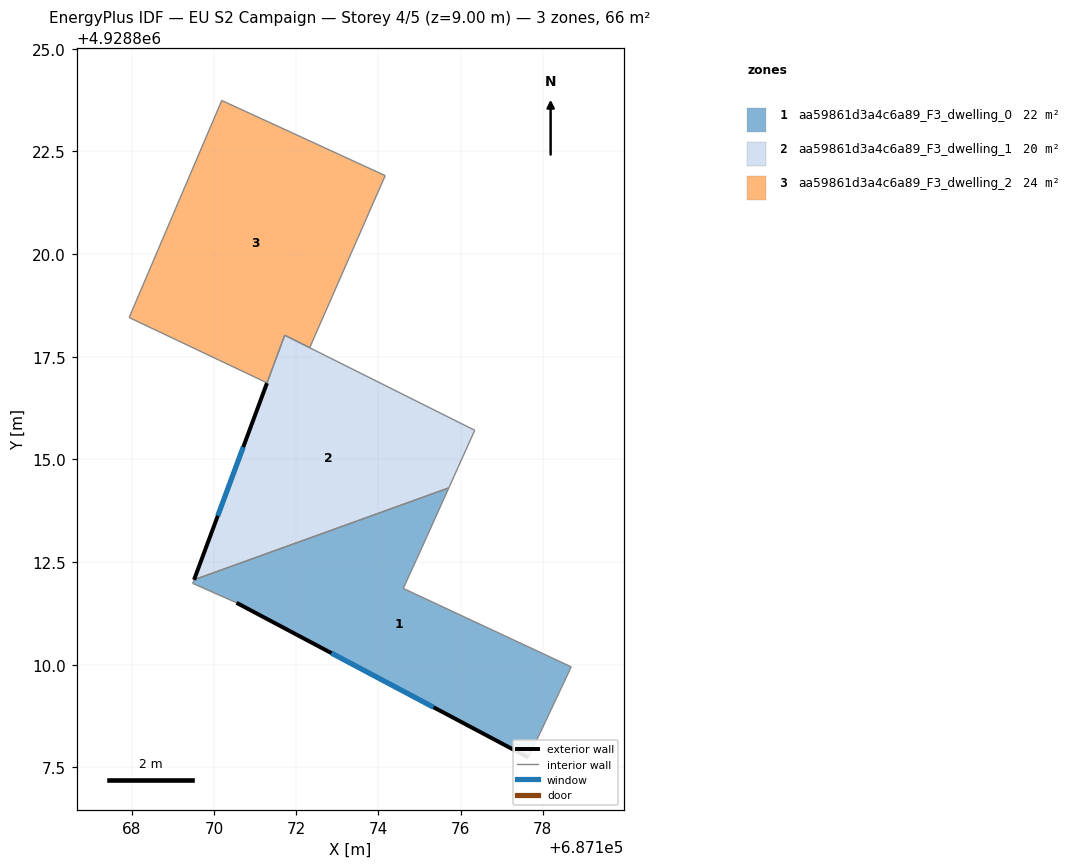
=== STOREY PLAN SPEC (per zone: floor XY polygon, exterior-wall plan segments, windows/doors) ===
zone 1: aa59861d3a4c6a89_F3_dwelling_0  (22.1 m²)
  floor: (687177.65, 4928807.74) (687178.69, 4928809.95) (687174.60, 4928811.86) (687175.07, 4928812.89) (687175.71, 4928814.31) (687169.51, 4928812.07) (687169.48, 4928811.98) (687170.54, 4928811.51)
  exterior wall: (687177.65, 4928807.74) – (687170.54, 4928811.51)  [8.0 m]
    window: (687175.34, 4928808.97) – (687172.86, 4928810.28)  [3.0 m²]
  interior walls: 7
zone 2: aa59861d3a4c6a89_F3_dwelling_1  (20.0 m²)
  floor: (687175.71, 4928814.31) (687176.34, 4928815.71) (687171.72, 4928818.02) (687169.51, 4928812.07)
  exterior wall: (687169.51, 4928812.07) – (687171.29, 4928816.86)  [5.1 m]
    window: (687170.09, 4928813.63) – (687170.71, 4928815.30)  [1.9 m²]
  interior walls: 4
zone 3: aa59861d3a4c6a89_F3_dwelling_2  (24.3 m²)
  floor: (687172.32, 4928817.72) (687174.16, 4928821.91) (687170.18, 4928823.74) (687167.93, 4928818.46) (687171.29, 4928816.86) (687171.72, 4928818.02)
  interior walls: 6

=== DERIVED (storey summary) ===
Building: EU S2 Campaign
Storey: 4 of 5  (floor level z = 9.00 m)
Storey gross floor area: 66.4 m²
Zones on this storey: 3
  - aa59861d3a4c6a89_F3_dwelling_0: floor 22.1 m²; exterior wall 8.0 m (24.1 m²); 1 window(s) 3.0 m²; WWR 12.2%
  - aa59861d3a4c6a89_F3_dwelling_1: floor 20.0 m²; exterior wall 5.1 m (15.3 m²); 1 window(s) 1.9 m²; WWR 12.2%
  - aa59861d3a4c6a89_F3_dwelling_2: floor 24.3 m²
Zone adjacency (shared interzone walls):
  - aa59861d3a4c6a89_F3_dwelling_0 ↔ aa59861d3a4c6a89_F3_dwelling_1
  - aa59861d3a4c6a89_F3_dwelling_1 ↔ aa59861d3a4c6a89_F3_dwelling_2